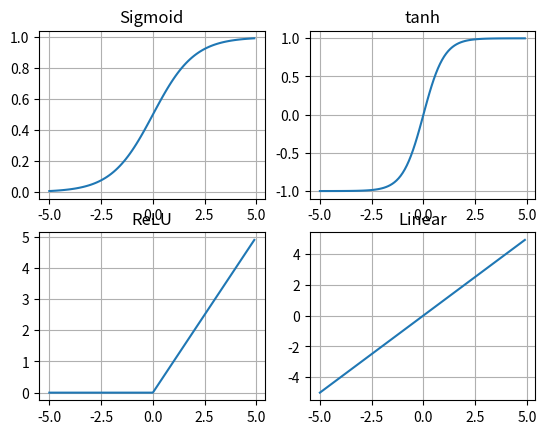

Python code for this plot: (Note: this script raises an exception after producing the figure.)
# -*- coding: utf-8 -*-
"""
Created on Mon Oct 29 02:38:06 2018

@author: zhangnaifu
"""

import math
import numpy as np
import matplotlib.pyplot as plt

def sigmoid(x):
    a = []
    for item in x:
        a.append(1/(1+math.exp(-item)))
    return a

def ReLU(x):
    a = []
    for item in x:
        a.append(max(0,item))
    return a

def linear(x):
    a = []
    for item in x:
        a.append(item)
    return a

def tanh(x):
    a = []
    for item in x:
        a.append((math.exp(item)-math.exp(-item))/(math.exp(item)+math.exp(-item)))
    return a


import matplotlib.pyplot as plt
import numpy as np

x = np.arange(-5., 5., 0.1)
sig = sigmoid(x)
tan = tanh(x)
lin = linear(x)
re = ReLU(x)

# plot with various axes scales
plt.figure(1)

# linear
plt.subplot(221)
plt.plot(x, sig)
plt.yscale('linear')
plt.title('Sigmoid')
plt.grid(True)


# log
plt.subplot(222)
plt.plot(x, tan)
plt.yscale('linear')
plt.title('tanh')
plt.grid(True)


# symmetric log
plt.subplot(223)
plt.plot(x, re)
plt.yscale('linear')
plt.title('ReLU')
plt.grid(True)

# logit
plt.subplot(224)
plt.plot(x, lin)
plt.yscale('linear')
plt.title('Linear')
plt.grid(True)
# Format the minor tick labels of the y-axis into empty strings with
# `NullFormatter`, to avoid cumbering the axis with too many labels.
plt.gca().yaxis.set_minor_formatter(NullFormatter())
# Adjust the subplot layout, because the logit one may take more space
# than usual, due to y-tick labels like "1 - 10^{-3}"
#plt.subplots_adjust(top=0.92, bottom=0.08, left=0.10, right=0.95, hspace=0.5,
#                    wspace=0.35)